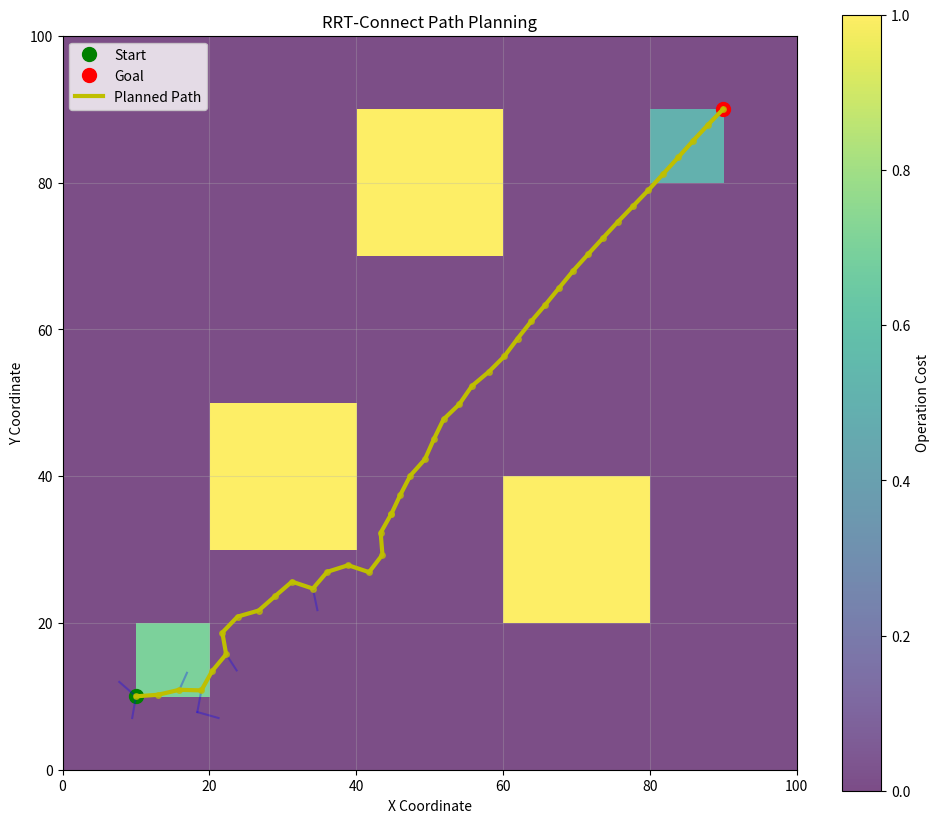

Recreate this plot in Python.
# import numpy as np
# import matplotlib.pyplot as plt
# import matplotlib.colors as mcolors
# from matplotlib.patches import Rectangle
# import math
# import random
# from collections import deque
# import time
# import matplotlib
# matplotlib.use('TkAgg')
#
# class RRTConnectPlanner:
#     def __init__(self, cost_map, start, goal):
#         """
#         Initialize RRT-Connect path planner
#
#         Args:
#             cost_map (numpy.ndarray): 100x100 operation cost map with values in [0, 1]
#             start (tuple): Starting point coordinates (x, y)
#             goal (tuple): Goal point coordinates (x, y)
#         """
#         self.cost_map = cost_map
#         self.map_size = cost_map.shape
#         self.start = start
#         self.goal = goal
#
#         # Initialize two trees
#         self.tree_start = {start: None}  # key: node, value: parent node
#         self.tree_goal = {goal: None}
#
#         # Path planning results
#         self.path = []
#         self.success = False
#
#         # Visualization parameters
#         self.fig, self.ax = None, None
#
#     def is_valid_point(self, point, check_radius=10):
#         """
#         Check if a point is valid (not near obstacles and within boundaries)
#
#         Args:
#             point (tuple): Point to check (x, y)
#             check_radius (int): Check radius
#
#         Returns:
#             bool: Whether the point is valid
#         """
#         x, y = point
#
#         # Check if out of map boundaries
#         if x < 0 or x >= self.map_size[0] or y < 0 or y >= self.map_size[1]:
#             return False
#
#         # Check if point is in obstacle (cost = 1)
#         if self.cost_map[int(x), int(y)] == 1:
#             return False
#
#         # Check surrounding area for obstacles
#         for dx in range(-check_radius, check_radius + 1):
#             for dy in range(-check_radius, check_radius + 1):
#                 nx, ny = int(x + dx), int(y + dy)
#                 # Check if within map boundaries
#                 if 0 <= nx < self.map_size[0] and 0 <= ny < self.map_size[1]:
#                     # Check if obstacle
#                     if self.cost_map[nx, ny] == 1:
#                         return False
#
#         return True
#
#     def is_valid_path(self, point1, point2, step_size=1, check_radius=10):
#         """
#         Check if the path between two points is valid
#
#         Args:
#             point1 (tuple): First point (x, y)
#             point2 (tuple): Second point (x, y)
#             step_size (int): Step size for interpolation
#             check_radius (int): Check radius
#
#         Returns:
#             bool: Whether the path is valid
#         """
#         x1, y1 = point1
#         x2, y2 = point2
#
#         # Calculate distance and direction
#         distance = math.sqrt((x2 - x1) ** 2 + (y2 - y1) ** 2)
#         if distance == 0:
#             return True
#
#         # Normalize direction vector
#         dx = (x2 - x1) / distance
#         dy = (y2 - y1) / distance
#
#         # Check intermediate points
#         num_steps = int(distance / step_size) + 1
#         for i in range(num_steps + 1):
#             # Calculate intermediate point
#             t = min(i * step_size / distance, 1.0)
#             x = x1 + t * (x2 - x1)
#             y = y1 + t * (y2 - y1)
#
#             # Check if intermediate point is valid
#             if not self.is_valid_point((x, y), check_radius):
#                 return False
#
#         return True
#
#     def get_nearest_node(self, tree, point):
#         """
#         Find the nearest node in the tree to the given point
#
#         Args:
#             tree (dict): Tree to search
#             point (tuple): Target point (x, y)
#
#         Returns:
#             tuple: Nearest node coordinates
#         """
#         min_dist = float('inf')
#         nearest_node = None
#
#         for node in tree.keys():
#             dist = math.sqrt((node[0] - point[0]) ** 2 + (node[1] - point[1]) ** 2)
#             if dist < min_dist:
#                 min_dist = dist
#                 nearest_node = node
#
#         return nearest_node
#
#     def extend_tree(self, tree, target_point, step_size=2, max_attempts=50):
#         """
#         Extend tree towards target point
#
#         Args:
#             tree (dict): Tree to extend
#             target_point (tuple): Target point to extend towards
#             step_size (int): Step size for extension
#             max_attempts (int): Maximum number of extension attempts
#
#         Returns:
#             tuple: New node if successful, None otherwise
#         """
#         nearest_node = self.get_nearest_node(tree, target_point)
#
#         # Calculate direction vector
#         dx = target_point[0] - nearest_node[0]
#         dy = target_point[1] - nearest_node[1]
#         distance = math.sqrt(dx ** 2 + dy ** 2)
#
#         if distance == 0:
#             return None
#
#         # Normalize direction
#         dx /= distance
#         dy /= distance
#
#         # Calculate new point
#         new_point = (
#             nearest_node[0] + dx * min(step_size, distance),
#             nearest_node[1] + dy * min(step_size, distance)
#         )
#
#         # Check if path is valid
#         if self.is_valid_path(nearest_node, new_point):
#             tree[new_point] = nearest_node
#             return new_point
#
#         return None
#
#     def connect_trees(self, step_size=2):
#         """
#         Connect the two trees using RRT-Connect algorithm
#
#         Args:
#             step_size (int): Step size for tree extension
#
#         Returns:
#             tuple: Connection point if successful, None otherwise
#         """
#         for _ in range(1000):  # Maximum iterations
#             # Generate random point
#             if random.random() < 0.1:  # 10% chance to sample goal
#                 rand_point = self.goal
#             else:
#                 rand_point = (random.uniform(0, self.map_size[0]),
#                               random.uniform(0, self.map_size[1]))
#
#             # Extend start tree towards random point
#             new_start_node = self.extend_tree(self.tree_start, rand_point, step_size)
#
#             if new_start_node:
#                 # Try to extend goal tree towards new start node
#                 new_goal_node = self.extend_tree(self.tree_goal, new_start_node, step_size)
#
#                 # Check if trees are connected
#                 if new_goal_node and math.sqrt(
#                         (new_start_node[0] - new_goal_node[0]) ** 2 +
#                         (new_start_node[1] - new_goal_node[1]) ** 2
#                 ) < step_size * 1.5:
#                     return new_start_node, new_goal_node
#
#         return None, None
#
#     def calculate_path_cost(self, path):
#         """
#         Calculate the total cost of a path
#
#         Args:
#             path (list): List of path points
#
#         Returns:
#             float: Total path cost
#         """
#         total_cost = 0
#
#         for i in range(len(path) - 1):
#             point1 = path[i]
#             point2 = path[i + 1]
#
#             # Distance cost
#             distance = math.sqrt((point2[0] - point1[0]) ** 2 + (point2[1] - point1[1]) ** 2)
#
#             # Operation cost (average cost along the segment)
#             mid_x = int((point1[0] + point2[0]) / 2)
#             mid_y = int((point1[1] + point2[1]) / 2)
#             if 0 <= mid_x < self.map_size[0] and 0 <= mid_y < self.map_size[1]:
#                 op_cost = self.cost_map[mid_x, mid_y]
#             else:
#                 op_cost = 1.0  # Maximum cost if out of bounds
#
#             # Weighted sum (adjust weights as needed)
#             segment_cost = distance * 0.7 + op_cost * 0.3
#             total_cost += segment_cost
#
#         return total_cost
#
#     def extract_path(self, connection_point_start, connection_point_goal):
#         """
#         Extract complete path from start to goal
#
#         Args:
#             connection_point_start (tuple): Connection point in start tree
#             connection_point_goal (tuple): Connection point in goal tree
#
#         Returns:
#             list: Complete path from start to goal
#         """
#         # Extract path from start to connection point
#         path_from_start = []
#         node = connection_point_start
#         while node is not None:
#             path_from_start.append(node)
#             node = self.tree_start[node]
#         path_from_start.reverse()
#
#         # Extract path from connection point to goal
#         path_from_goal = []
#         node = connection_point_goal
#         while node is not None:
#             path_from_goal.append(node)
#             node = self.tree_goal[node]
#
#         # Combine paths
#         full_path = path_from_start + path_from_goal
#         return full_path
#
#     def plan_path(self, max_iterations=1000, step_size=2):
#         """
#         Plan path using RRT-Connect algorithm
#
#         Args:
#             max_iterations (int): Maximum number of iterations
#             step_size (int): Step size for tree extension
#
#         Returns:
#             dict: Dictionary containing success status and path
#         """
#         start_time = time.time()
#
#         for iteration in range(max_iterations):
#             # Try to connect trees
#             connection_start, connection_goal = self.connect_trees(step_size)
#
#             if connection_start and connection_goal:
#                 # Extract complete path
#                 self.path = self.extract_path(connection_start, connection_goal)
#                 self.success = True
#                 break
#
#         # If no path found, return best effort path
#         if not self.success:
#             # Find closest points between trees
#             min_dist = float('inf')
#             best_start, best_goal = None, None
#
#             for start_node in self.tree_start.keys():
#                 for goal_node in self.tree_goal.keys():
#                     dist = math.sqrt((start_node[0] - goal_node[0]) ** 2 +
#                                      (start_node[1] - goal_node[1]) ** 2)
#                     if dist < min_dist and self.is_valid_path(start_node, goal_node):
#                         min_dist = dist
#                         best_start, best_goal = start_node, goal_node
#
#             if best_start and best_goal:
#                 self.path = self.extract_path(best_start, best_goal)
#
#         planning_time = time.time() - start_time
#
#         return {
#             'success': self.success,
#             'path': self.path,
#             'planning_time': planning_time,
#             'iterations': iteration + 1 if self.success else max_iterations
#         }
#
#     def visualize(self, show_path=True, show_trees=False):
#         """
#         Visualize the map and planned path
#
#         Args:
#             show_path (bool): Whether to show the planned path
#             show_trees (bool): Whether to show the search trees
#         """
#         if self.fig is None:
#             self.fig, self.ax = plt.subplots(figsize=(10, 10))
#
#         self.ax.clear()
#
#         # Display cost map with colormap
#         im = self.ax.imshow(self.cost_map.T, origin='lower',
#                             cmap='viridis', alpha=0.7,
#                             extent=[0, self.map_size[0], 0, self.map_size[1]])
#
#         # Add colorbar
#         cbar = self.fig.colorbar(im, ax=self.ax, shrink=0.8)
#         cbar.set_label('Operation Cost')
#
#         # Mark start and goal points
#         self.ax.plot(self.start[0], self.start[1], 'go', markersize=10, label='Start')
#         self.ax.plot(self.goal[0], self.goal[1], 'ro', markersize=10, label='Goal')
#
#         if show_trees:
#             # Draw start tree
#             for node, parent in self.tree_start.items():
#                 if parent:
#                     self.ax.plot([parent[0], node[0]], [parent[1], node[1]], 'b-', alpha=0.3)
#
#             # Draw goal tree
#             for node, parent in self.tree_goal.items():
#                 if parent:
#                     self.ax.plot([parent[0], node[0]], [parent[1], node[1]], 'r-', alpha=0.3)
#
#         if show_path and self.path:
#             # Draw planned path
#             path_x = [p[0] for p in self.path]
#             path_y = [p[1] for p in self.path]
#             self.ax.plot(path_x, path_y, 'y-', linewidth=3, label='Planned Path')
#             self.ax.plot(path_x, path_y, 'yo', markersize=4, alpha=0.7)
#
#         self.ax.set_xlim(0, self.map_size[0])
#         self.ax.set_ylim(0, self.map_size[1])
#         self.ax.set_xlabel('X Coordinate')
#         self.ax.set_ylabel('Y Coordinate')
#         self.ax.set_title('RRT-Connect Path Planning')
#         self.ax.legend()
#         self.ax.grid(True, alpha=0.3)
#
#         plt.tight_layout()
#         plt.show()
#
#
# # Example usage
# if __name__ == "__main__":
#     # Create a sample cost map
#     cost_map = np.zeros((100, 100))
#
#     # Add some obstacles (cost = 1)
#     cost_map[20:40, 30:50] = 1  # Square obstacle
#     cost_map[60:80, 20:40] = 1  # Another square
#     cost_map[40:60, 70:90] = 1  # Third obstacle
#
#     # Add some high-cost areas (0.5-0.9)
#     cost_map[10:20, 10:20] = 0.7
#     cost_map[80:90, 80:90] = 0.5
#
#     # Define start and goal points
#     start_point = (10, 10)
#     goal_point = (90, 90)
#
#     # Create planner and plan path
#     planner = RRTConnectPlanner(cost_map, start_point, goal_point)
#     result = planner.plan_path(max_iterations=500, step_size=2)
#
#     # Print results
#     print(f"Planning successful: {result['success']}")
#     print(f"Planning time: {result['planning_time']:.3f} seconds")
#     print(f"Path length: {len(result['path'])} points")
#     print(f"Path cost: {planner.calculate_path_cost(result['path']):.3f}")
#
#     # Visualize results
#     planner.visualize(show_path=True, show_trees=True)

import numpy as np
import math
import random
import time
import matplotlib.pyplot as plt
from typing import Dict, List, Tuple, Optional, Any


class RRTConnectPlanner:
    def __init__(self):
        """
        Initialize RRT-Connect path planner
        """
        # Initialize two trees
        self.tree_start = {}
        self.tree_goal = {}

        # Path planning results
        self.path = []
        self.success = False
        self.cost_map = None
        self.map_size = None
        self.start = None
        self.goal = None

        # Visualization parameters
        self.fig, self.ax = None, None

    def _initialize_planner(self, cost_map: np.ndarray, motion_mission: Dict[str, Any]):
        """
        Initialize planner with cost map and mission parameters

        Args:
            cost_map: 100x100 operation cost map with values in [0, 1]
            motion_mission: Dictionary containing mission parameters:
                - start_position: [x, y] starting coordinates
                - target_position: [x, y] goal coordinates
        """
        self.cost_map = cost_map
        self.map_size = cost_map.shape
        self.start = tuple(motion_mission['start_position'])
        self.goal = tuple(motion_mission['target_position'])

        # Reset trees and results
        self.tree_start = {self.start: None}
        self.tree_goal = {self.goal: None}
        self.path = []
        self.success = False

    def is_valid_point(self, point: Tuple[float, float], check_radius: int = 3) -> bool:
        """
        Check if a point is valid (not near obstacles and within boundaries)

        Args:
            point: Point to check (x, y)
            check_radius: Check radius

        Returns:
            Whether the point is valid
        """
        x, y = point

        # Check if out of map boundaries
        if x < 0 or x >= self.map_size[0] or y < 0 or y >= self.map_size[1]:
            return False

        # Check if point is in obstacle (cost = 1)
        if self.cost_map[int(x), int(y)] == 1:
            return False

        # Check surrounding area for obstacles (only if check_radius > 0)
        if check_radius > 0:
            for dx in range(-check_radius, check_radius + 1):
                for dy in range(-check_radius, check_radius + 1):
                    nx, ny = int(x + dx), int(y + dy)
                    # Check if within map boundaries
                    if 0 <= nx < self.map_size[0] and 0 <= ny < self.map_size[1]:
                        # Check if obstacle
                        if self.cost_map[nx, ny] == 1:
                            return False

        return True

    def is_valid_path(self, point1: Tuple[float, float], point2: Tuple[float, float],
                      step_size: float = 1.0, check_radius: int = 2) -> bool:
        """
        Check if the path between two points is valid

        Args:
            point1: First point (x, y)
            point2: Second point (x, y)
            step_size: Step size for interpolation
            check_radius: Check radius

        Returns:
            Whether the path is valid
        """
        x1, y1 = point1
        x2, y2 = point2

        # Calculate distance and direction
        distance = math.sqrt((x2 - x1) ** 2 + (y2 - y1) ** 2)
        if distance == 0:
            return True

        # Normalize direction vector
        dx = (x2 - x1) / distance
        dy = (y2 - y1) / distance

        # Check intermediate points
        num_steps = int(distance / step_size) + 1
        for i in range(num_steps + 1):
            # Calculate intermediate point
            t = min(i * step_size / distance, 1.0)
            x = x1 + t * (x2 - x1)
            y = y1 + t * (y2 - y1)

            # Check if intermediate point is valid
            if not self.is_valid_point((x, y), check_radius):
                return False

        return True

    def get_nearest_node(self, tree: Dict, point: Tuple[float, float]) -> Tuple[float, float]:
        """
        Find the nearest node in the tree to the given point

        Args:
            tree: Tree to search
            point: Target point (x, y)

        Returns:
            Nearest node coordinates
        """
        min_dist = float('inf')
        nearest_node = None

        for node in tree.keys():
            dist = math.sqrt((node[0] - point[0]) ** 2 + (node[1] - point[1]) ** 2)
            if dist < min_dist:
                min_dist = dist
                nearest_node = node

        return nearest_node

    def extend_tree(self, tree: Dict, target_point: Tuple[float, float],
                    step_size: float = 2.0, max_attempts: int = 10) -> Optional[Tuple[float, float]]:
        """
        Extend tree towards target point

        Args:
            tree: Tree to extend
            target_point: Target point to extend towards
            step_size: Step size for extension
            max_attempts: Maximum number of extension attempts

        Returns:
            New node if successful, None otherwise
        """
        nearest_node = self.get_nearest_node(tree, target_point)

        # Calculate direction vector
        dx = target_point[0] - nearest_node[0]
        dy = target_point[1] - nearest_node[1]
        distance = math.sqrt(dx ** 2 + dy ** 2)

        if distance == 0:
            return None

        # Normalize direction
        dx /= distance
        dy /= distance

        # Calculate new point
        new_point = (
            nearest_node[0] + dx * min(step_size, distance),
            nearest_node[1] + dy * min(step_size, distance)
        )

        # Check if path is valid
        if self.is_valid_path(nearest_node, new_point):
            tree[new_point] = nearest_node
            return new_point

        return None

    def connect_trees(self, step_size: float = 2.0) -> Tuple[
        Optional[Tuple[float, float]], Optional[Tuple[float, float]]]:
        """
        Connect the two trees using RRT-Connect algorithm

        Args:
            step_size: Step size for tree extension

        Returns:
            Connection points if successful, (None, None) otherwise
        """
        for _ in range(100):  # Reduced iterations per connect call
            # Generate random point with goal bias
            if random.random() < 0.1:  # 10% chance to sample goal
                rand_point = self.goal
            else:
                rand_point = (random.uniform(0, self.map_size[0]),
                              random.uniform(0, self.map_size[1]))

            # Extend start tree towards random point
            new_start_node = self.extend_tree(self.tree_start, rand_point, step_size)

            if new_start_node:
                # Try to extend goal tree towards new start node
                new_goal_node = self.extend_tree(self.tree_goal, new_start_node, step_size)

                # Check if trees are connected
                if new_goal_node and math.sqrt(
                        (new_start_node[0] - new_goal_node[0]) ** 2 +
                        (new_start_node[1] - new_goal_node[1]) ** 2
                ) < step_size * 1.5:
                    return new_start_node, new_goal_node

        return None, None

    def calculate_path_cost(self, path: List[Tuple[float, float]]) -> float:
        """
        Calculate the total cost of a path

        Args:
            path: List of path points

        Returns:
            Total path cost
        """
        total_cost = 0

        for i in range(len(path) - 1):
            point1 = path[i]
            point2 = path[i + 1]

            # Distance cost
            distance = math.sqrt((point2[0] - point1[0]) ** 2 + (point2[1] - point1[1]) ** 2)

            # Operation cost (average cost along the segment)
            mid_x = int((point1[0] + point2[0]) / 2)
            mid_y = int((point1[1] + point2[1]) / 2)
            if 0 <= mid_x < self.map_size[0] and 0 <= mid_y < self.map_size[1]:
                op_cost = self.cost_map[mid_x, mid_y]
            else:
                op_cost = 1.0  # Maximum cost if out of bounds

            # Weighted sum (adjust weights as needed)
            segment_cost = distance * 0.7 + op_cost * 0.3
            total_cost += segment_cost

        return total_cost

    def extract_path(self, connection_point_start: Tuple[float, float],
                     connection_point_goal: Tuple[float, float]) -> List[Tuple[float, float]]:
        """
        Extract complete path from start to goal

        Args:
            connection_point_start: Connection point in start tree
            connection_point_goal: Connection point in goal tree

        Returns:
            Complete path from start to goal
        """
        # Extract path from start to connection point
        path_from_start = []
        node = connection_point_start
        while node is not None:
            path_from_start.append(node)
            node = self.tree_start[node]
        path_from_start.reverse()

        # Extract path from connection point to goal
        path_from_goal = []
        node = connection_point_goal
        while node is not None:
            path_from_goal.append(node)
            node = self.tree_goal[node]

        # Combine paths
        full_path = path_from_start + path_from_goal
        return full_path

    def plan_path(self, cost_map: np.ndarray, motion_mission: Dict[str, Any],
                  max_iterations: int = 1000, step_size: float = 2.0) -> Dict[str, Any]:
        """
        Plan path using RRT-Connect algorithm

        Args:
            cost_map: 100x100 operation cost map with values in [0, 1]
            motion_mission: Dictionary containing mission parameters:
                - start_position: [x, y] starting coordinates
                - target_position: [x, y] goal coordinates
            max_iterations: Maximum number of iterations
            step_size: Step size for tree extension

        Returns:
            Dictionary containing success status, path, and planning metrics
        """
        # Initialize planner with new parameters
        self._initialize_planner(cost_map, motion_mission)

        start_time = time.time()

        for iteration in range(max_iterations):
            # Try to connect trees
            connection_start, connection_goal = self.connect_trees(step_size)

            if connection_start and connection_goal:
                # Extract complete path
                self.path = self.extract_path(connection_start, connection_goal)
                self.success = True
                break

        # If no path found, return best effort path
        if not self.success:
            # Find closest points between trees
            min_dist = float('inf')
            best_start, best_goal = None, None

            for start_node in self.tree_start.keys():
                for goal_node in self.tree_goal.keys():
                    dist = math.sqrt((start_node[0] - goal_node[0]) ** 2 +
                                     (start_node[1] - goal_node[1]) ** 2)
                    if dist < min_dist and self.is_valid_path(start_node, goal_node):
                        min_dist = dist
                        best_start, best_goal = start_node, goal_node

            if best_start and best_goal:
                self.path = self.extract_path(best_start, best_goal)

        planning_time = time.time() - start_time
        path_cost = self.calculate_path_cost(self.path) if self.path else float('inf')

        return {
            'success': self.success,
            'path': self.path,
            'path_cost': path_cost,
            'planning_time': planning_time,
            'iterations': iteration + 1 if self.success else max_iterations,
            'tree_size_start': len(self.tree_start),
            'tree_size_goal': len(self.tree_goal)
        }

    def visualize(self, show_path: bool = True, show_trees: bool = False,
                  save_path: Optional[str] = None):
        """
        Visualize the map and planned path

        Args:
            show_path: Whether to show the planned path
            show_trees: Whether to show the search trees
            save_path: Optional path to save the visualization
        """
        if self.fig is None:
            self.fig, self.ax = plt.subplots(figsize=(10, 10))

        self.ax.clear()

        # Display cost map with colormap
        im = self.ax.imshow(self.cost_map.T, origin='lower',
                            cmap='viridis', alpha=0.7,
                            extent=[0, self.map_size[0], 0, self.map_size[1]])

        # Add colorbar
        cbar = self.fig.colorbar(im, ax=self.ax, shrink=0.8)
        cbar.set_label('Operation Cost')

        # Mark start and goal points
        self.ax.plot(self.start[0], self.start[1], 'go', markersize=10, label='Start')
        self.ax.plot(self.goal[0], self.goal[1], 'ro', markersize=10, label='Goal')

        if show_trees:
            # Draw start tree
            for node, parent in self.tree_start.items():
                if parent:
                    self.ax.plot([parent[0], node[0]], [parent[1], node[1]], 'b-', alpha=0.3)

            # Draw goal tree
            for node, parent in self.tree_goal.items():
                if parent:
                    self.ax.plot([parent[0], node[0]], [parent[1], node[1]], 'r-', alpha=0.3)

        if show_path and self.path:
            # Draw planned path
            path_x = [p[0] for p in self.path]
            path_y = [p[1] for p in self.path]
            self.ax.plot(path_x, path_y, 'y-', linewidth=3, label='Planned Path')
            self.ax.plot(path_x, path_y, 'yo', markersize=4, alpha=0.7)

        self.ax.set_xlim(0, self.map_size[0])
        self.ax.set_ylim(0, self.map_size[1])
        self.ax.set_xlabel('X Coordinate')
        self.ax.set_ylabel('Y Coordinate')
        self.ax.set_title('RRT-Connect Path Planning')
        self.ax.legend()
        self.ax.grid(True, alpha=0.3)

        plt.tight_layout()

        if save_path:
            plt.savefig(save_path, dpi=300, bbox_inches='tight')
            print(f"Visualization saved to {save_path}")

        plt.show()

if __name__ == "__main__":
    cost_map = np.zeros((100, 100))

    # Add some obstacles (cost = 1)
    cost_map[20:40, 30:50] = 1  # Square obstacle
    cost_map[60:80, 20:40] = 1  # Another square
    cost_map[40:60, 70:90] = 1  # Third obstacle

    # Add some high-cost areas (0.5-0.9)
    cost_map[10:20, 10:20] = 0.7
    cost_map[80:90, 80:90] = 0.5
    # 初始化规划器
    planner = RRTConnectPlanner()

    # 规划路径
    result = planner.plan_path(
        cost_map=cost_map,
        motion_mission={
            'start_position': np.array([10, 10]),
            'target_position': np.array([90, 90])
        },
        max_iterations=2000,
        step_size=3.0
    )

    # 可视化结果
    planner.visualize(show_path=True, show_trees=True, save_path='path_plan.png')